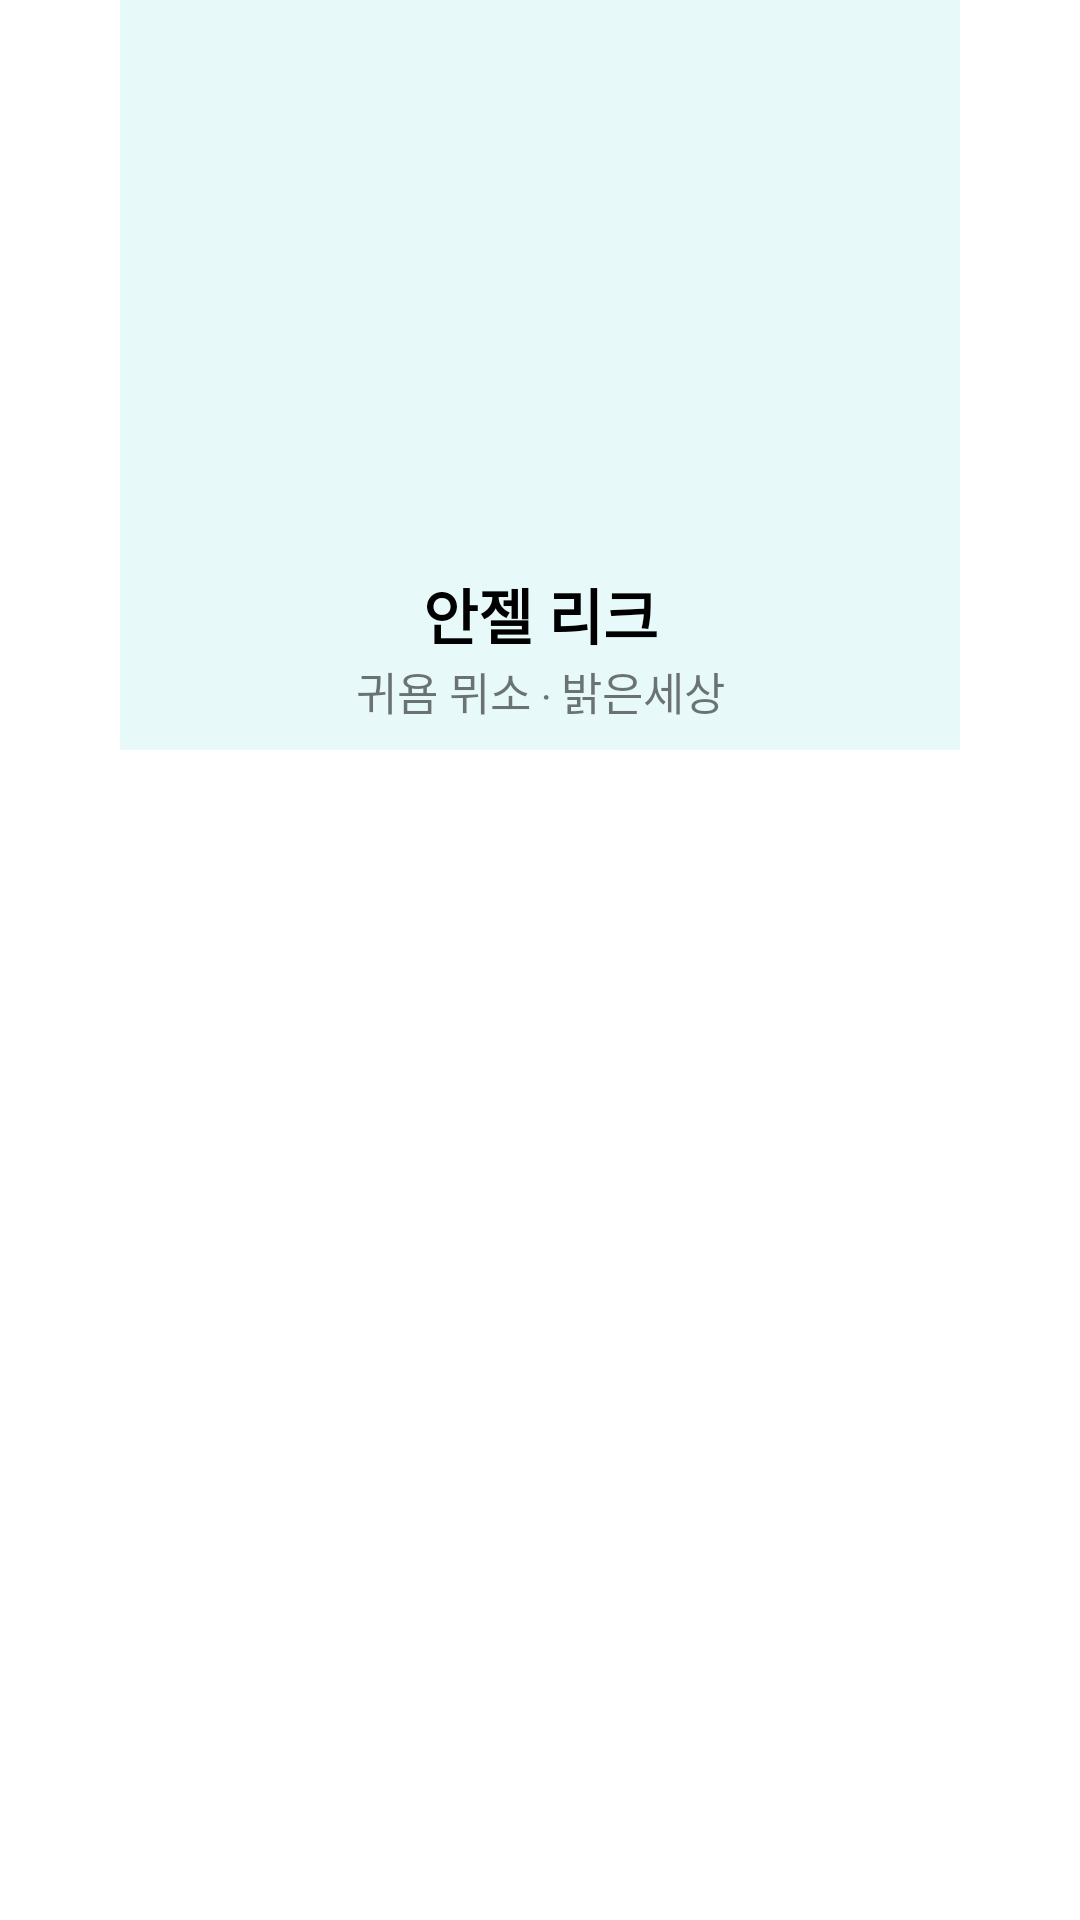

The Android layout XML behind this screen, and the referenced resources:
<!-- AndroidManifest.xml: application theme Theme.StarLibrary -->
<!-- res/layout/new_2.xml -->
<?xml version="1.0" encoding="utf-8"?>

<FrameLayout xmlns:android="http://schemas.android.com/apk/res/android"
    android:layout_width="match_parent"
    android:layout_height="match_parent">

    <RelativeLayout
        android:layout_width="match_parent"
        android:layout_marginLeft="@dimen/pageMarginAndOffset"
        android:layout_marginRight="@dimen/pageMarginAndOffset"
        android:layout_height="250dp"
        android:background="#E8F9F9"
        android:orientation="vertical">

        <ImageView
            android:id="@+id/imgBanner1"
            android:layout_width="match_parent"
            android:layout_marginTop="20dp"
            android:layout_height="160dp"
            android:contentDescription="@string/app_name"
            android:src="@mipmap/n2" />

        <TextView
            android:id="@+id/tvName1"
            android:layout_width="match_parent"
            android:layout_height="wrap_content"
            android:layout_marginTop="190dp"
            android:textColor="@android:color/black"
            android:textSize="20sp"
            android:textStyle="bold"
            android:gravity="center"
            android:text="안젤 리크"/>

        <TextView
            android:layout_width="match_parent"
            android:layout_height="wrap_content"
            android:layout_below="@id/tvName1"
            android:gravity="center"
            android:text="귀욤 뮈소 ‧ 밝은세상"
            android:textSize="15sp" />

    </RelativeLayout>


</FrameLayout>
<!-- resources referenced by this layout -->
<resources>
  <dimen name="pageMarginAndOffset">40dp</dimen>
  <string name="app_name">StarLibrary</string>
  <style name="Theme.StarLibrary" parent="Theme.MaterialComponents.DayNight.DarkActionBar">
          
          <item name="colorPrimary">@color/purple_500</item>
          <item name="colorPrimaryVariant">@color/purple_700</item>
          <item name="colorOnPrimary">@color/white</item>
          
          <item name="colorSecondary">@color/teal_200</item>
          <item name="colorSecondaryVariant">@color/teal_700</item>
          <item name="colorOnSecondary">@color/black</item>
          
          <item name="android:statusBarColor" tools:targetApi="l">?attr/colorPrimaryVariant</item>
          
      </style>
  <!-- not gathered from this repository: default colours our renderer supplied (Android Studio template values) -->
  <color name="purple_500">#FF6200EE</color>
  <color name="purple_700">#FF3700B3</color>
  <color name="teal_200">#FF03DAC5</color>
  <color name="teal_700">#FF018786</color>
  <color name="black">#FF000000</color>
  <color name="white">#FFFFFFFF</color>
</resources>
